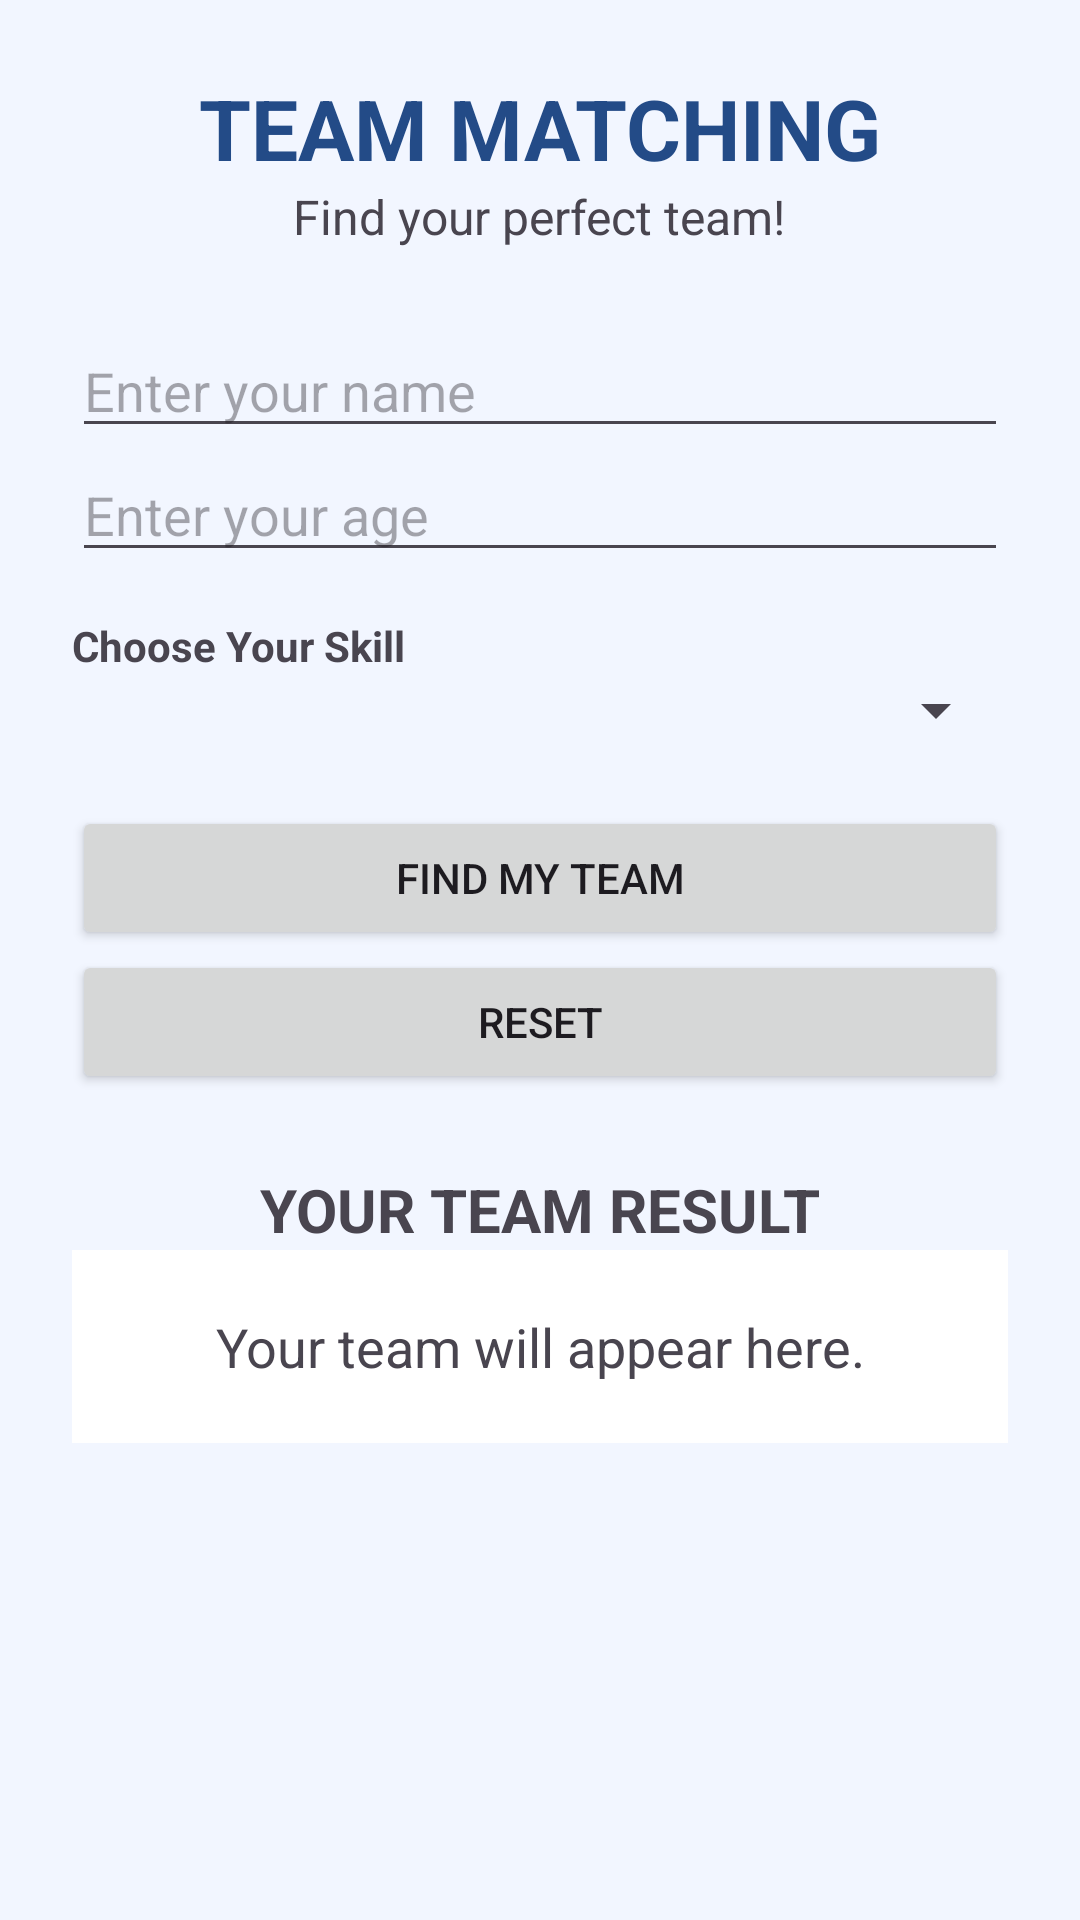

Layout XML and referenced resources for this Android screen:
<!-- AndroidManifest.xml: application theme Theme.SynKora -->
<!-- res/layout/activity_main.xml -->
<?xml version="1.0" encoding="utf-8"?>
<ScrollView
    xmlns:android="http://schemas.android.com/apk/res/android"
    android:layout_width="match_parent"
    android:layout_height="match_parent"
    android:background="#F2F6FF">

    <LinearLayout
        android:layout_width="match_parent"
        android:layout_height="wrap_content"
        android:orientation="vertical"
        android:padding="24dp"
        android:gravity="center">

        <TextView
            android:layout_width="wrap_content"
            android:layout_height="wrap_content"
            android:text="TEAM MATCHING"
            android:textSize="28sp"
            android:textStyle="bold"
            android:textColor="#234B87"/>

        <TextView
            android:layout_width="wrap_content"
            android:layout_height="wrap_content"
            android:text="Find your perfect team!"
            android:textSize="16sp"
            android:layout_marginBottom="25dp"/>

        <EditText
            android:id="@+id/nameInput"
            android:layout_width="match_parent"
            android:layout_height="wrap_content"
            android:hint="Enter your name"
            android:inputType="textPersonName"/>

        <EditText
            android:id="@+id/ageInput"
            android:layout_width="match_parent"
            android:layout_height="wrap_content"
            android:hint="Enter your age"
            android:inputType="number"/>

        <TextView
            android:layout_width="match_parent"
            android:layout_height="wrap_content"
            android:text="Choose Your Skill"
            android:textStyle="bold"
            android:layout_marginTop="15dp"/>

        <Spinner
            android:id="@+id/skillSpinner"
            android:layout_width="match_parent"
            android:layout_height="wrap_content"
            android:entries="@array/skills"/>

        <Button
            android:id="@+id/matchButton"
            android:layout_width="match_parent"
            android:layout_height="wrap_content"
            android:text="FIND MY TEAM"
            android:layout_marginTop="20dp"/>

        <Button
            android:id="@+id/resetButton"
            android:layout_width="match_parent"
            android:layout_height="wrap_content"
            android:text="RESET"/>

        <TextView
            android:layout_width="match_parent"
            android:layout_height="wrap_content"
            android:text="YOUR TEAM RESULT"
            android:textSize="20sp"
            android:textStyle="bold"
            android:gravity="center"
            android:layout_marginTop="25dp"/>

        <TextView
            android:id="@+id/resultText"
            android:layout_width="match_parent"
            android:layout_height="wrap_content"
            android:background="#FFFFFF"
            android:gravity="center"
            android:padding="20dp"
            android:text="Your team will appear here."
            android:textSize="18sp" />

    </LinearLayout>
</ScrollView>
<!-- resources referenced by this layout -->
<resources>
  <style name="Theme.SynKora" parent="Base.Theme.SynKora" />
  <style name="Base.Theme.SynKora" parent="Theme.Material3.DayNight.NoActionBar">
          
          
      </style>
</resources>
